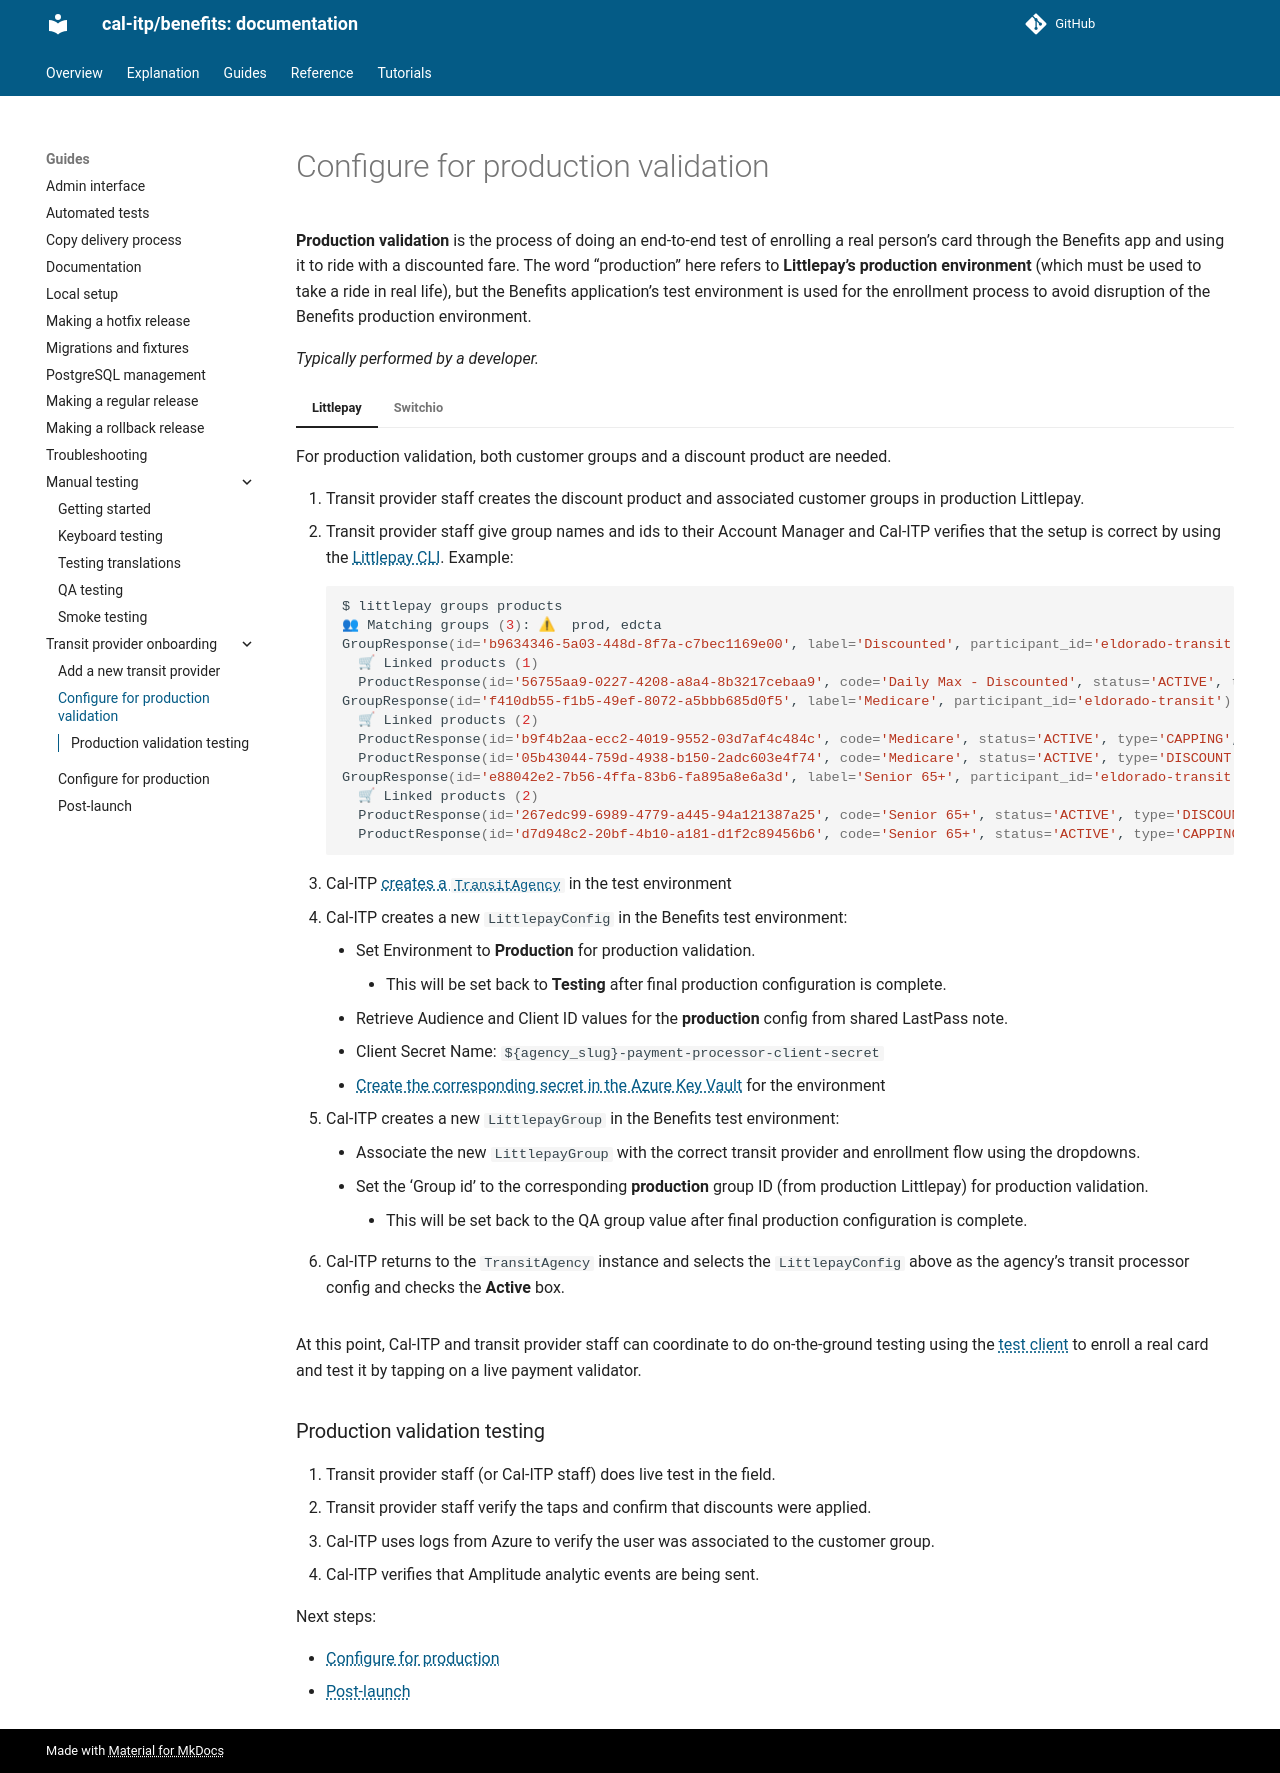

repository: cal-itp/benefits · page: guides/transit-provider-onboarding/configure-production-validation/index.html · generator: mkdocs

# Configure for production validation

**Production validation** is the process of doing an end-to-end test of enrolling a real person's card through the Benefits app and using it to ride with a discounted fare. The word "production" here refers to **Littlepay's production environment** (which must be used to take a ride in real life), but the Benefits application's test environment is used for the enrollment process to avoid disruption of the Benefits production environment.

_Typically performed by a developer._

=== "Littlepay"

    For production validation, both customer groups and a discount product are needed.

    1. Transit provider staff creates the discount product and associated customer groups in production Littlepay.
    1. Transit provider staff give group names and ids to their Account Manager and Cal-ITP verifies that the setup is correct by using the [Littlepay CLI](https://github.com/cal-itp/littlepay). Example:

        ```bash
        $ littlepay groups products
        👥 Matching groups (3): ⚠  prod, edcta
        GroupResponse(id='b9634346-5a03-448d-8f7a-c7bec1169e00', label='Discounted', participant_id='eldorado-transit')
          🛒 Linked products (1)
          ProductResponse(id='56755aa9-0227-4208-a8a4-8b3217cebaa9', code='Daily Max - Discounted', status='ACTIVE', type='CAPPING', description='Daily Max - Discounted', participant_id='eldorado-transit')
        GroupResponse(id='f410db55-f1b5-49ef-8072-a5bbb685d0f5', label='Medicare', participant_id='eldorado-transit')
          🛒 Linked products (2)
          ProductResponse(id='b9f4b2aa-ecc2-4019-9552-03d7af4c484c', code='Medicare', status='ACTIVE', type='CAPPING', description='Medicare', participant_id='eldorado-transit')
          ProductResponse(id='05b43044-759d-4938-b150-2adc603e4f74', code='Medicare', status='ACTIVE', type='DISCOUNT', description='Medicare', participant_id='eldorado-transit')
        GroupResponse(id='e88042e2-7b56-4ffa-83b6-fa895a8e6a3d', label='Senior 65+', participant_id='eldorado-transit')
          🛒 Linked products (2)
          ProductResponse(id='267edc99-6989-4779-a445-94a121387a25', code='Senior 65+', status='ACTIVE', type='DISCOUNT', description='Senior 65+', participant_id='eldorado-transit')
          ProductResponse(id='d7d948c2-20bf-4b10-a181-d1f2c89456b6', code='Senior 65+', status='ACTIVE', type='CAPPING', description='Senior 65+', participant_id='eldorado-transit')
        ```

    1.  Cal-ITP [creates a `TransitAgency`](./add-transit-provider.md#add-the-transit-provider-to-the-application) in the test environment
    1. Cal-ITP creates a new `LittlepayConfig` in the Benefits test environment:
      - Set Environment to **Production** for production validation.
        - This will be set back to **Testing** after final production configuration is complete.
      - Retrieve Audience and Client ID values for the **production** config from shared LastPass note.
      - Client Secret Name: `${agency_slug}-payment-processor-client-secret`
      - [Create the corresponding secret in the Azure Key Vault](../../../tutorials/secrets/) for the environment
    1. Cal-ITP creates a new `LittlepayGroup` in the Benefits test environment:
      - Associate the new `LittlepayGroup` with the correct transit provider and enrollment flow using the dropdowns.
      - Set the 'Group id' to the corresponding **production** group ID (from production Littlepay) for production validation.
        - This will be set back to the QA group value after final production configuration is complete.
    1. Cal-ITP returns to the `TransitAgency` instance and selects the `LittlepayConfig` above as the agency's transit processor config and checks the **Active** box.

=== "Switchio"

    1.  Cal-ITP [creates a `TransitAgency`](./add-transit-provider.md#add-the-transit-provider-to-the-application) in the test environment
    1. Cal-ITP creates a new `SwitchioConfig` in the Benefits test environment:
      - Environment: **Testing**
      - Label: `${agency_short_name}`
      - Tokenization api key: from LastPass
      - Tokenization api secret name: `${agency_slug}-switchio-api-secret`
      - [Create the corresponding secret in the Azure Key Vault](../../../tutorials/secrets/) for the environment
      - Pto id: from LastPass

    1. Cal-ITP creates a new `SwitchioGroup` in the Benefits test environment for each enrollment flow:
      - Associate the new `SwitchioGroup` with the correct transit provider and enrollment flow using the dropdowns.
      - Unlike Littlepay, Switchio group IDs are consistent across environments and agencies, so that does not need to be set here.
    1. Cal-ITP returns to the `TransitAgency` instance and selects the `SwitchioConfig` above as the agency's transit processor config and checks the **Active** box.

At this point, Cal-ITP and transit provider staff can coordinate to do on-the-ground testing using the [test client](https://test-benefits.calitp.org) to enroll a real card and test it by tapping on a live payment validator.

### Production validation testing

1. Transit provider staff (or Cal-ITP staff) does live test in the field.
1. Transit provider staff verify the taps and confirm that discounts were applied.
1. Cal-ITP uses logs from Azure to verify the user was associated to the customer group.
1. Cal-ITP verifies that Amplitude analytic events are being sent.

Next steps:

- [Configure for production](./configure-production.md)
- [Post-launch](./post-launch.md)
